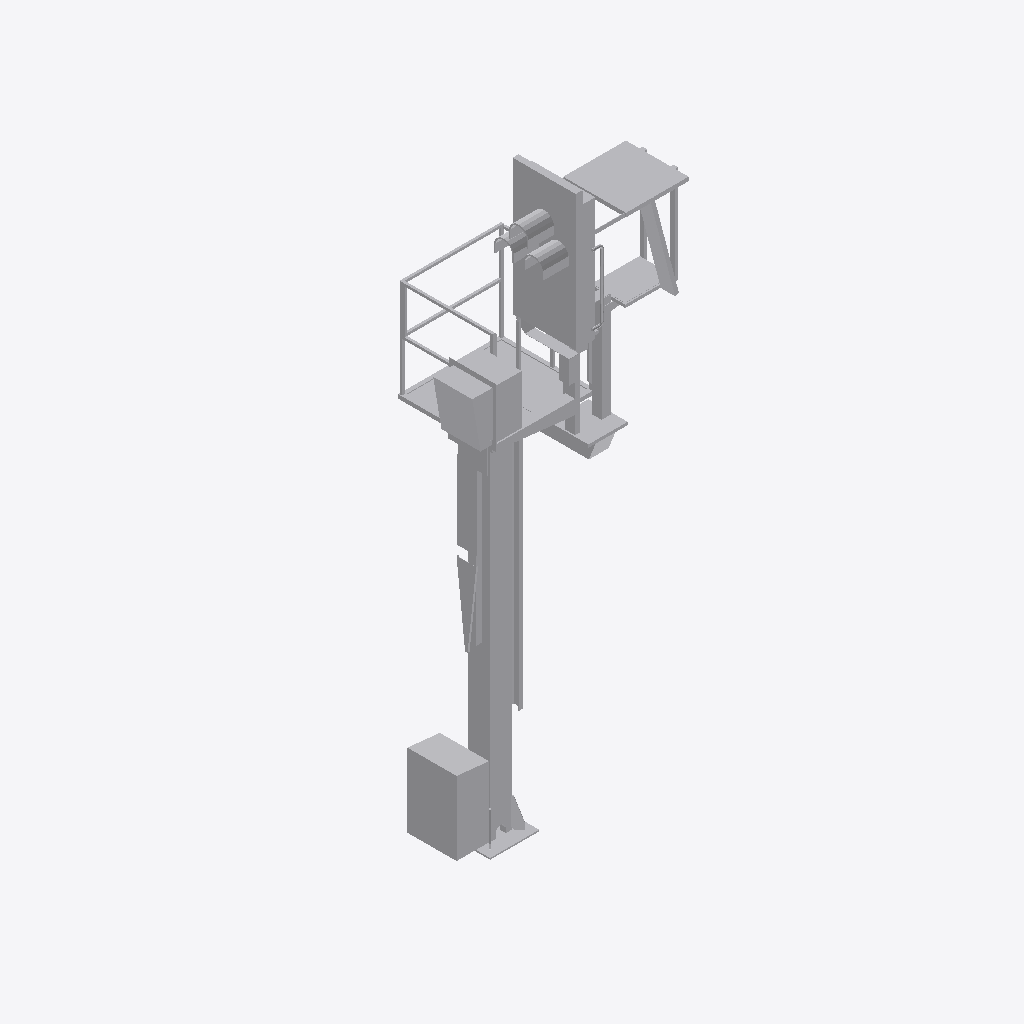
Isometric view of an IFC building model (IFC-SPF (STEP), schema IFC2X3, length unit metre), seen from the south-west, elements coloured by IFC class: 1 other element (light grey).
Extent 2.1 m × 1.6 m × 6.5 m (x, y, z). Storeys (1): Ebene 1 at 0.00 m. Elements (1): 1 IfcBuildingElementProxy.

HEADER;
FILE_DESCRIPTION(('ViewDefinition [CoordinationView_V2.0]'),'2;1');
FILE_NAME('','2022-09-20T14:24:03',(''),(''),'The EXPRESS Data Manager Version 5.02.0100.07 : ','20211019_1515(x64) - Exporter 20.2.60.15 - Defau','');
FILE_SCHEMA(('IFC2X3'));
ENDSEC;
DATA;
#104=IFCPROJECT('22yBQ8J0j4LPjoQTDiJdiY',#41,'',$,$,'','',(#96),#91);
#25678=IFCSITE('22yBQ8J0j4LPjoQTDiJdiW',#41,'Default',$,$,#25675,$,$,.ELEMENT.,(42,24,53,508911),(-71,-15,-29,-58837),0.0,$,$);
#114=IFCBUILDING('22yBQ8J0j4LPjoQTDiJdiZ',#41,'',$,$,#32,$,'',.ELEMENT.,$,$,$);
#123=IFCBUILDINGSTOREY('22yBQ8J0j4LPjoQTEJiO9T',#41,'Ebene 1',$,'Ebene:Ebene 1',#121,$,'Ebene 1',.ELEMENT.,0.0);
#25641=IFCBUILDINGELEMENTPROXY('0xtYee9x1Ebw4O_NZWWaMd',#41,'S 8000.5.7-9_M4100-A1000-Zu-HS-L_LOD200-300:S 8000.5.7-9_M4100-A1000-Zu-HS-L_LOD200-300:3346',$,'S 8000.5.7-9_M4100-A1000-Zu-HS-L_LOD200-300:S 8000.5.7-9_M4100-A1000-Zu-HS-L_LOD200-300',#25639,#25634,'3346',$);
ENDSEC;
